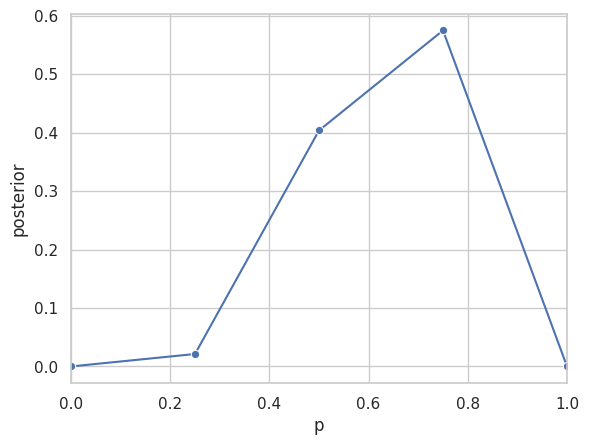
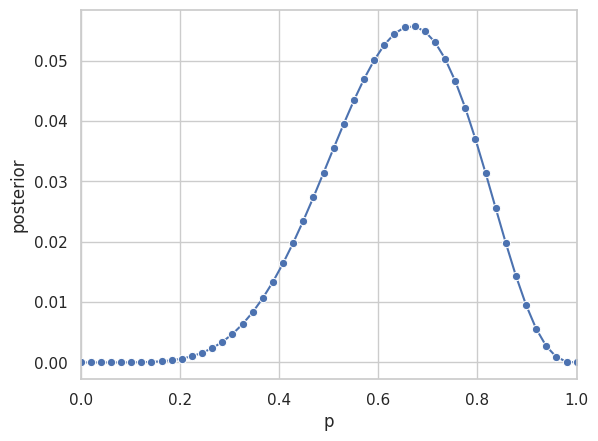

Reproduce these figures in Python, in order. (Note: this script raises an exception after producing the figures.)
import matplotlib.pyplot as plt
import numpy as np
import scipy.stats
import seaborn as sns

sns.set(style='whitegrid')

# observed data:
num_waters = 6
num_land = 3
num_total = num_waters + num_land

def grid_approximate_binomial(n: int, k: int, grid_size: int, prior: np.ndarray=None, plot=True) -> np.ndarray:
    p_grid = np.linspace(0,1, grid_size)
    # if prior is None, assume a uniform distribution over the grid.
    if prior is None:
        prior = np.ones(grid_size)
    # evaluate the probability of our observed data given our model.
    # binomial(n, p, k): (n choose k) * p^k * (1-p)^(n-k)
    likelihood = scipy.stats.binom.pmf(n=n, k=k, p=p_grid)   
    posterior_unscaled  = likelihood * prior 
    posterior = posterior_unscaled / posterior_unscaled.sum()
    
    if plot:
        fig, ax = plt.subplots()
        sns.lineplot(x=p_grid, y=posterior, ax=ax, marker='o')
        ax.set_xlim(p_grid.min(), p_grid.max())
        plt.ylabel('posterior')
        plt.xlabel('p')
        plt.show()
        
    return posterior

_ = grid_approximate_binomial(n=num_total, k=num_waters, grid_size=5)

_ = grid_approximate_binomial(n=num_total, k=num_waters, grid_size=50)

# TODO use py_quap

import pymc as pm
import arviz as az

# Data
W = 6
L = 3
N = W + L

# Model
with pm.Model() as globe_model:
    # Uniform prior
    p = pm.Uniform('p', 0, 1)
    
    # Binomial likelihood
    W_obs = pm.Binomial('W_obs', n=N, p=p, observed=W)
    
    # Perform the quadratic approximation
    approx = pm.fit()

    # Display the summary of the quadratic approximation
    trace = approx.sample(1000)
    print(az.summary(trace, kind='stats'))


# plot and compare
x = np.linspace(0, 1, 1000)

mu = np.mean(trace['p'])
sigma = np.std(trace['p'])
quap_posterior = scipy.stats.norm.pdf(x, mu, sigma)
grid_size = 50
# need to scale this by the bin width due to the discretization
grid_posterior= grid_approximate_binomial(n=num_total, k=num_waters, grid_size=grid_size, plot=False) / (1/grid_size)  
p_grid = np.linspace(0,1,grid_size)

fig, ax = plt.subplots()
sns.lineplot(x=p_grid, y=grid_posterior, ax=ax, marker='o', label='Grid')
sns.lineplot(x=x, y=quap_posterior, ax=ax, label='QUAP')
ax.set_xlim(p_grid.min(), p_grid.max())
plt.ylabel('posterior')
plt.xlabel('p')
plt.show()

# 2M1:
# Assuming uniform p, calculate the grid approximate posterior for the globe example given the following data.
# 1. W,W,W
_ = grid_approximate_binomial(n=3, k=3, grid_size=50, plot=True)
# 2. WWWL
_ = grid_approximate_binomial(n=4, k=3, grid_size=50, plot=True)
# 3. LWWLWWW
_ = grid_approximate_binomial(n=7, k=5, grid_size=50, plot=True)

# 2M2:
# assume a prior for p that is zero when p < 0.5, positive constant when p >= 0.5. Get the posteriors as above.
grid_size = 50
p_grid = np.linspace(0,1, grid_size)
prior = np.where(p_grid < 0.5, 0, 2)
# 1. W,W,W
_ = grid_approximate_binomial(n=3, k=3, grid_size=grid_size, prior=prior, plot=True)
# 2. WWWL
_ = grid_approximate_binomial(n=4, k=3, grid_size=grid_size, prior=prior, plot=True)
# 3. LWWLWWW
_ = grid_approximate_binomial(n=7, k=5, grid_size=grid_size, prior=prior, plot=True)